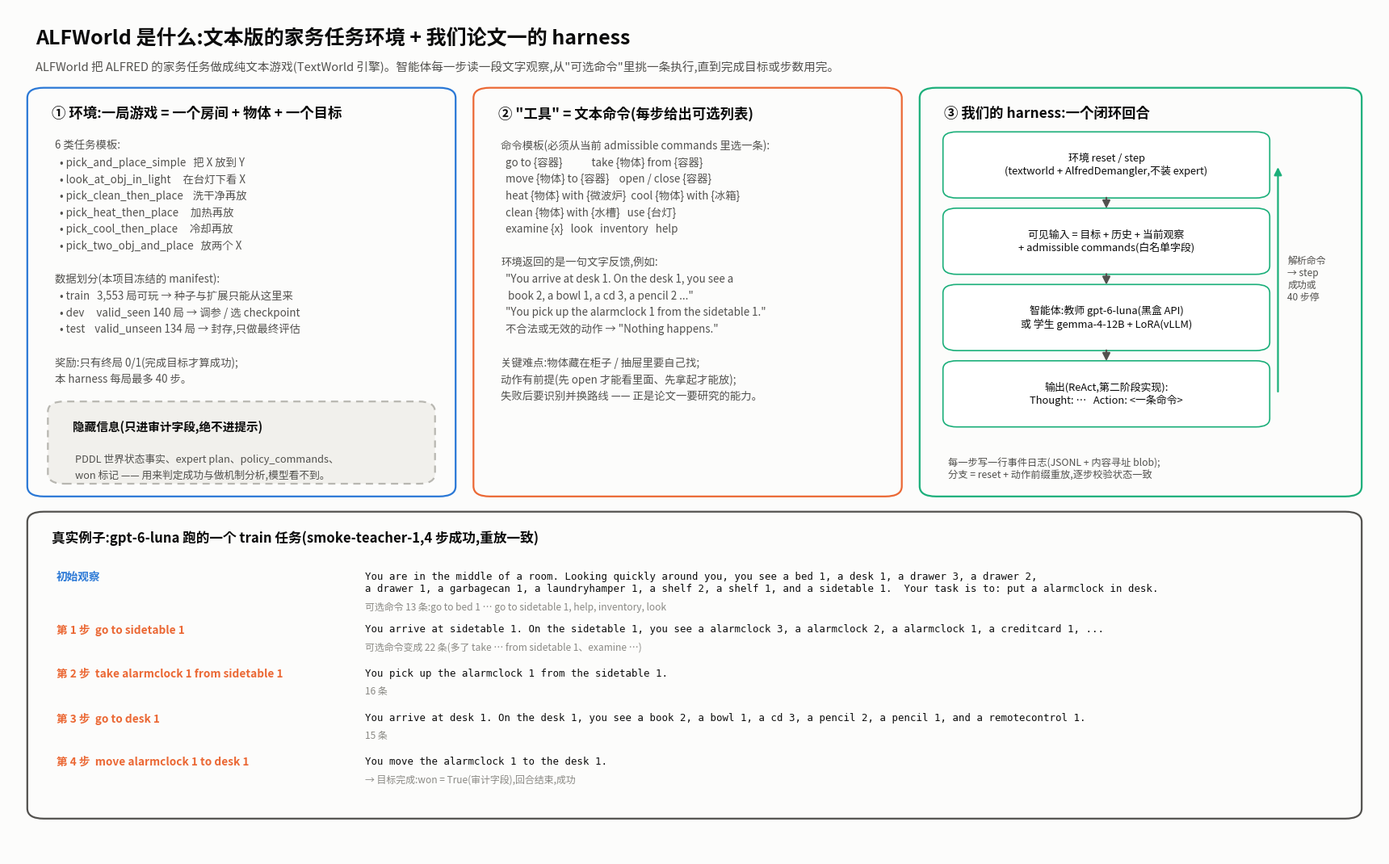

Write the Python code that produced this figure. (Note: this script raises an exception after producing the figure.)
"""One-page overview figure of ALFWorld and this project's harness (2026-10-04).

The example episode is the real smoke run reports/runs/smoke-teacher-1 (gpt-6-luna, train task); counts come from
data/manifest/alfworld_split_freeze.json. Run: python3 analysis/fig_alfworld_overview.py -> reports/figs/alfworld_overview.png
"""
from pathlib import Path

import matplotlib
matplotlib.use("Agg")
import matplotlib.pyplot as plt
from matplotlib import font_manager
from matplotlib.patches import FancyArrowPatch, FancyBboxPatch

for path in ("/usr/share/fonts/opentype/noto/NotoSansCJK-Regular.ttc",):
    if Path(path).exists():
        font_manager.fontManager.addfont(path)
plt.rcParams["font.family"] = ["Noto Sans CJK JP", "DejaVu Sans"]

INK, INK2, MUTED = "#0b0b0b", "#52514e", "#8a8984"
BLUE, ORANGE, AQUA, GRAY = "#2a78d6", "#eb6834", "#1baf7a", "#b8b7b1"
SURFACE = "#fcfcfb"


def box(ax, x, y, w, h, edge, title, lines, *, fill=None, title_size=12.5, size=9.6, mono=False, dashed=False):
    ax.add_patch(FancyBboxPatch((x, y), w, h, boxstyle="round,pad=0.006,rounding_size=0.012",
                                linewidth=1.6, edgecolor=edge, facecolor=fill or SURFACE,
                                linestyle=(0, (4, 3)) if dashed else "solid"))
    ax.text(x + 0.012, y + h - 0.016, title, fontsize=title_size, color=INK, weight="bold", va="top")
    yy = y + h - 0.056
    for line in lines:
        ax.text(x + 0.014, yy, line, fontsize=size, color=INK2, va="top",
                family="monospace" if mono and not any("一" <= ch <= "鿿" for ch in line) else None)
        yy -= size * 0.00205


def arrow(ax, a, b, color=INK2, rad=0.0):
    ax.add_patch(FancyArrowPatch(a, b, arrowstyle="-|>", mutation_scale=14, linewidth=1.6, color=color,
                                 connectionstyle=f"arc3,rad={rad}"))


fig = plt.figure(figsize=(17, 10.5), dpi=150)
ax = fig.add_axes([0, 0, 1, 1])
ax.set_xlim(0, 1); ax.set_ylim(0, 1); ax.axis("off")
fig.patch.set_facecolor(SURFACE)

ax.text(0.02, 0.975, "ALFWorld 是什么:文本版的家务任务环境 + 我们论文一的 harness", fontsize=18, weight="bold", color=INK, va="top")
ax.text(0.02, 0.938, "ALFWorld 把 ALFRED 的家务任务做成纯文本游戏(TextWorld 引擎)。智能体每一步读一段文字观察,"
        "从\"可选命令\"里挑一条执行,直到完成目标或步数用完。", fontsize=10.5, color=INK2, va="top")

# ① environment
box(ax, 0.02, 0.43, 0.30, 0.47, BLUE, "① 环境:一局游戏 = 一个房间 + 物体 + 一个目标", [
    "6 类任务模板:",
    "  • pick_and_place_simple   把 X 放到 Y",
    "  • look_at_obj_in_light     在台灯下看 X",
    "  • pick_clean_then_place    洗干净再放",
    "  • pick_heat_then_place     加热再放",
    "  • pick_cool_then_place     冷却再放",
    "  • pick_two_obj_and_place   放两个 X",
    "",
    "数据划分(本项目冻结的 manifest):",
    "  • train   3,553 局可玩 → 种子与扩展只能从这里来",
    "  • dev     valid_seen 140 局 → 调参 / 选 checkpoint",
    "  • test    valid_unseen 134 局 → 封存,只做最终评估",
    "",
    "奖励:只有终局 0/1(完成目标才算成功);",
    "本 harness 每局最多 40 步。",
])
box(ax, 0.035, 0.445, 0.27, 0.085, GRAY, "隐藏信息(只进审计字段,绝不进提示)", [
    "PDDL 世界状态事实、expert plan、policy_commands、",
    "won 标记 —— 用来判定成功与做机制分析,模型看不到。",
], fill="#f1f0ec", title_size=10.5, size=9.2, dashed=True)

# ② actions = tools
box(ax, 0.345, 0.43, 0.30, 0.47, ORANGE, "② \"工具\" = 文本命令(每步给出可选列表)", [
    "命令模板(必须从当前 admissible commands 里选一条):",
    "  go to {容器}            take {物体} from {容器}",
    "  move {物体} to {容器}    open / close {容器}",
    "  heat {物体} with {微波炉}  cool {物体} with {冰箱}",
    "  clean {物体} with {水槽}   use {台灯}",
    "  examine {x}   look   inventory   help",
    "",
    "环境返回的是一句文字反馈,例如:",
    "  \"You arrive at desk 1. On the desk 1, you see a",
    "   book 2, a bowl 1, a cd 3, a pencil 2 ...\"",
    "  \"You pick up the alarmclock 1 from the sidetable 1.\"",
    "  不合法或无效的动作 → \"Nothing happens.\"",
    "",
    "关键难点:物体藏在柜子 / 抽屉里要自己找;",
    "动作有前提(先 open 才能看里面、先拿起才能放);",
    "失败后要识别并换路线 —— 正是论文一要研究的能力。",
])

# ③ harness loop
box(ax, 0.67, 0.43, 0.31, 0.47, AQUA, "③ 我们的 harness:一个闭环回合", [], title_size=12.5)
steps = [
    (0.80, 0.815, "环境 reset / step\n(textworld + AlfredDemangler,不装 expert)"),
    (0.80, 0.725, "可见输入 = 目标 + 历史 + 当前观察\n+ admissible commands(白名单字段)"),
    (0.80, 0.635, "智能体:教师 gpt-6-luna(黑盒 API)\n或 学生 gemma-4-12B + LoRA(vLLM)"),
    (0.80, 0.545, "输出(ReAct,第二阶段实现):\nThought: …   Action: <一条命令>"),
]
for x, y, text in steps:
    ax.add_patch(FancyBboxPatch((x - 0.115, y - 0.035), 0.23, 0.07, boxstyle="round,pad=0.004,rounding_size=0.01",
                                linewidth=1.2, edgecolor=AQUA, facecolor="#ffffff"))
    ax.text(x, y, text, ha="center", va="center", fontsize=9.3, color=INK)
for (x1, y1, _), (x2, y2, _) in zip(steps, steps[1:]):
    arrow(ax, (x1, y1 - 0.036), (x2, y2 + 0.036))
arrow(ax, (0.925, 0.545), (0.925, 0.815), color=AQUA, rad=0.0)
ax.text(0.932, 0.68, "解析命令\n→ step\n成功或\n40 步停", fontsize=8.6, color=INK2, va="center")
ax.text(0.685, 0.442, "每一步写一行事件日志(JSONL + 内容寻址 blob);\n"
        "分支 = reset + 动作前缀重放,逐步校验状态一致", fontsize=8.8, color=INK2, va="bottom")

# example episode (real smoke run)
box(ax, 0.02, 0.05, 0.96, 0.35, INK2, "真实例子:gpt-6-luna 跑的一个 train 任务(smoke-teacher-1,4 步成功,重放一致)", [], title_size=12)
rows = [
    ("初始观察", "You are in the middle of a room. Looking quickly around you, you see a bed 1, a desk 1, a drawer 3, a drawer 2,\n"
                 "a drawer 1, a garbagecan 1, a laundryhamper 1, a shelf 2, a shelf 1, and a sidetable 1.  Your task is to: put a alarmclock in desk.",
     "可选命令 13 条:go to bed 1 … go to sidetable 1, help, inventory, look"),
    ("第 1 步  go to sidetable 1", "You arrive at sidetable 1. On the sidetable 1, you see a alarmclock 3, a alarmclock 2, a alarmclock 1, a creditcard 1, ...",
     "可选命令变成 22 条(多了 take … from sidetable 1、examine …)"),
    ("第 2 步  take alarmclock 1 from sidetable 1", "You pick up the alarmclock 1 from the sidetable 1.", "16 条"),
    ("第 3 步  go to desk 1", "You arrive at desk 1. On the desk 1, you see a book 2, a bowl 1, a cd 3, a pencil 2, a pencil 1, and a remotecontrol 1.", "15 条"),
    ("第 4 步  move alarmclock 1 to desk 1", "You move the alarmclock 1 to the desk 1.", "→ 目标完成:won = True(审计字段),回合结束,成功"),
]
y = 0.335
for label, obs, note in rows:
    ax.text(0.035, y, label, fontsize=9.8, color=ORANGE if label.startswith("第") else BLUE, weight="bold", va="top")
    ax.text(0.26, y, obs, fontsize=8.9, color=INK, va="top", family="monospace")
    ax.text(0.26, y - (0.036 if "\n" in obs else 0.021), note, fontsize=8.6, color=MUTED, va="top")
    y -= 0.062 if "\n" in obs else 0.052

out = Path(__file__).resolve().parents[1] / "reports" / "figs" / "alfworld_overview.png"
out.parent.mkdir(parents=True, exist_ok=True)
fig.savefig(out, facecolor=SURFACE)
print(out)
